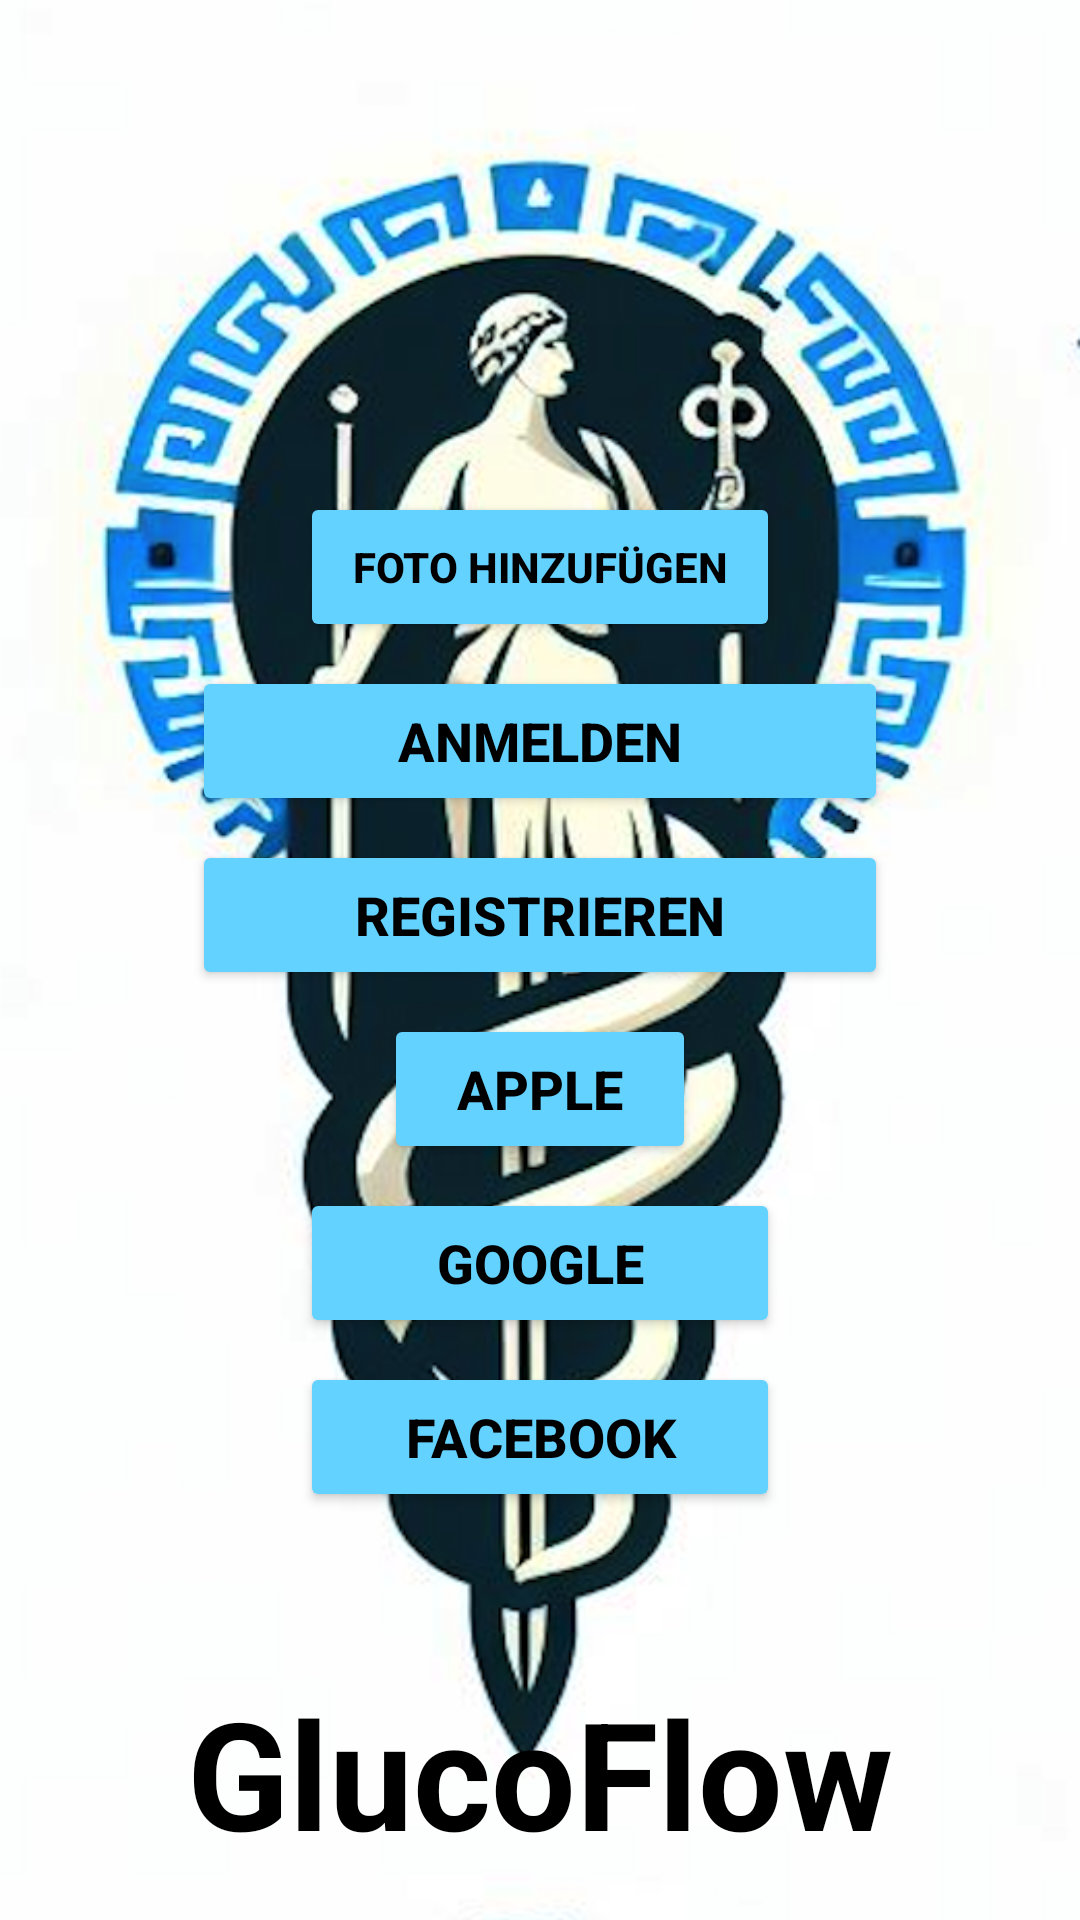

The Android layout XML behind this screen, and the referenced resources:
<!-- AndroidManifest.xml: application theme Theme.GlucoFlow -->
<!-- res/layout/fragment_login_signup.xml -->
<?xml version="1.0" encoding="utf-8"?>
<androidx.constraintlayout.widget.ConstraintLayout xmlns:android="http://schemas.android.com/apk/res/android"
    xmlns:app="http://schemas.android.com/apk/res-auto"
    xmlns:tools="http://schemas.android.com/tools"
    android:layout_width="match_parent"
    android:layout_height="match_parent"
    android:background="@drawable/backroundlayoutthree">

    <TextView
        android:id="@+id/textViewGlucoFlow"
        android:layout_width="wrap_content"
        android:layout_height="wrap_content"
        android:layout_marginStart="88dp"
        android:layout_marginEnd="88dp"
        android:layout_marginBottom="16dp"
        android:text="GlucoFlow"
        android:textColor="@color/black"
        android:textSize="50dp"
        android:textStyle="bold"
        app:layout_constraintBottom_toBottomOf="parent"
        app:layout_constraintEnd_toEndOf="parent"
        app:layout_constraintStart_toStartOf="parent" />

    <Button
        android:id="@+id/buttonFacebook"
        style="@style/button_style1"
        android:layout_width="160dp"
        android:layout_height="50dp"
        android:layout_marginStart="128dp"
        android:layout_marginEnd="128dp"
        android:layout_marginBottom="120dp"
        android:text="Facebook"
        android:textColor="@color/black"
        android:textSize="18dp"
        android:textStyle="bold"
        app:layout_constraintBottom_toBottomOf="@+id/textViewGlucoFlow"
        app:layout_constraintEnd_toEndOf="parent"
        app:layout_constraintStart_toStartOf="parent" />

    <Button
        android:id="@+id/buttonGoogle"
        style="@style/button_style1"
        android:layout_width="160dp"
        android:layout_height="50dp"
        android:layout_marginStart="128dp"
        android:layout_marginEnd="128dp"
        android:layout_marginBottom="178dp"
        android:text="Google"
        android:textColor="@color/black"
        android:textSize="18dp"
        android:textStyle="bold"
        app:layout_constraintBottom_toBottomOf="@+id/textViewGlucoFlow"
        app:layout_constraintEnd_toEndOf="parent"
        app:layout_constraintStart_toStartOf="parent" />

    <Button
        android:id="@+id/buttonApple"
        style="@style/button_style1"
        android:layout_width="match_parent"
        android:layout_height="50dp"
        android:layout_marginStart="128dp"
        android:layout_marginEnd="128dp"
        android:layout_marginBottom="236dp"
        android:text="Apple"
        android:textColor="@color/black"
        android:textSize="18dp"
        android:textStyle="bold"
        app:layout_constraintBottom_toBottomOf="@+id/textViewGlucoFlow"
        app:layout_constraintEnd_toEndOf="parent"
        app:layout_constraintStart_toStartOf="parent" />

    <Button
        android:id="@+id/buttonRegistrieren"
        style="@style/button_style1"
        android:layout_width="match_parent"
        android:layout_height="50dp"
        android:layout_marginStart="64dp"
        android:layout_marginEnd="64dp"
        android:layout_marginBottom="294dp"
        android:text="Registrieren"
        android:textColor="@color/black"
        android:textSize="18dp"
        android:textStyle="bold"
        app:layout_constraintBottom_toBottomOf="@+id/textViewGlucoFlow"
        app:layout_constraintEnd_toEndOf="parent"
        app:layout_constraintStart_toStartOf="parent" />

    <Button
        android:id="@+id/buttonAnmelden"
        style="@style/button_style1"
        android:layout_width="match_parent"
        android:layout_height="50dp"
        android:layout_marginStart="64dp"
        android:layout_marginEnd="64dp"
        android:layout_marginBottom="352dp"
        android:text="Anmelden"
        android:textColor="@color/black"
        android:textSize="18dp"
        android:textStyle="bold"
        app:layout_constraintBottom_toBottomOf="@+id/textViewGlucoFlow"
        app:layout_constraintEnd_toEndOf="parent"
        app:layout_constraintStart_toStartOf="parent" />

    <Button
        android:id="@+id/button42"
        style="@style/button_style1"
        android:layout_width="160dp"
        android:layout_height="50dp"
        android:layout_marginStart="128dp"
        android:layout_marginEnd="128dp"
        android:layout_marginBottom="410dp"
        android:text="Foto hinzufügen"
        android:textColor="@color/black"
        android:textSize="14dp"
        android:textStyle="bold"
        app:layout_constraintBottom_toBottomOf="@+id/textViewGlucoFlow"
        app:layout_constraintEnd_toEndOf="parent"
        app:layout_constraintStart_toStartOf="parent" />

</androidx.constraintlayout.widget.ConstraintLayout>
<!-- resources referenced by this layout -->
<resources>
  <color name="black">#FF000000</color>
  <!-- drawable backroundlayoutthree: png bitmap (drawable, 547058 bytes) -->
  <style name="button_style1">
          <item name="cornerRadius">5dp</item>
          <item name="backgroundTint">@color/cyanDefault</item>
          <item name="android:textColor">@color/white</item>
      </style>
  <style name="Theme.GlucoFlow" parent="Base.Theme.GlucoFlow" />
  <color name="cyanDefault">#64D2FF</color>
  <color name="white">#FFFFFFFF</color>
  <style name="Base.Theme.GlucoFlow" parent="Theme.Material3.DayNight.NoActionBar">
          
          
      </style>
</resources>
